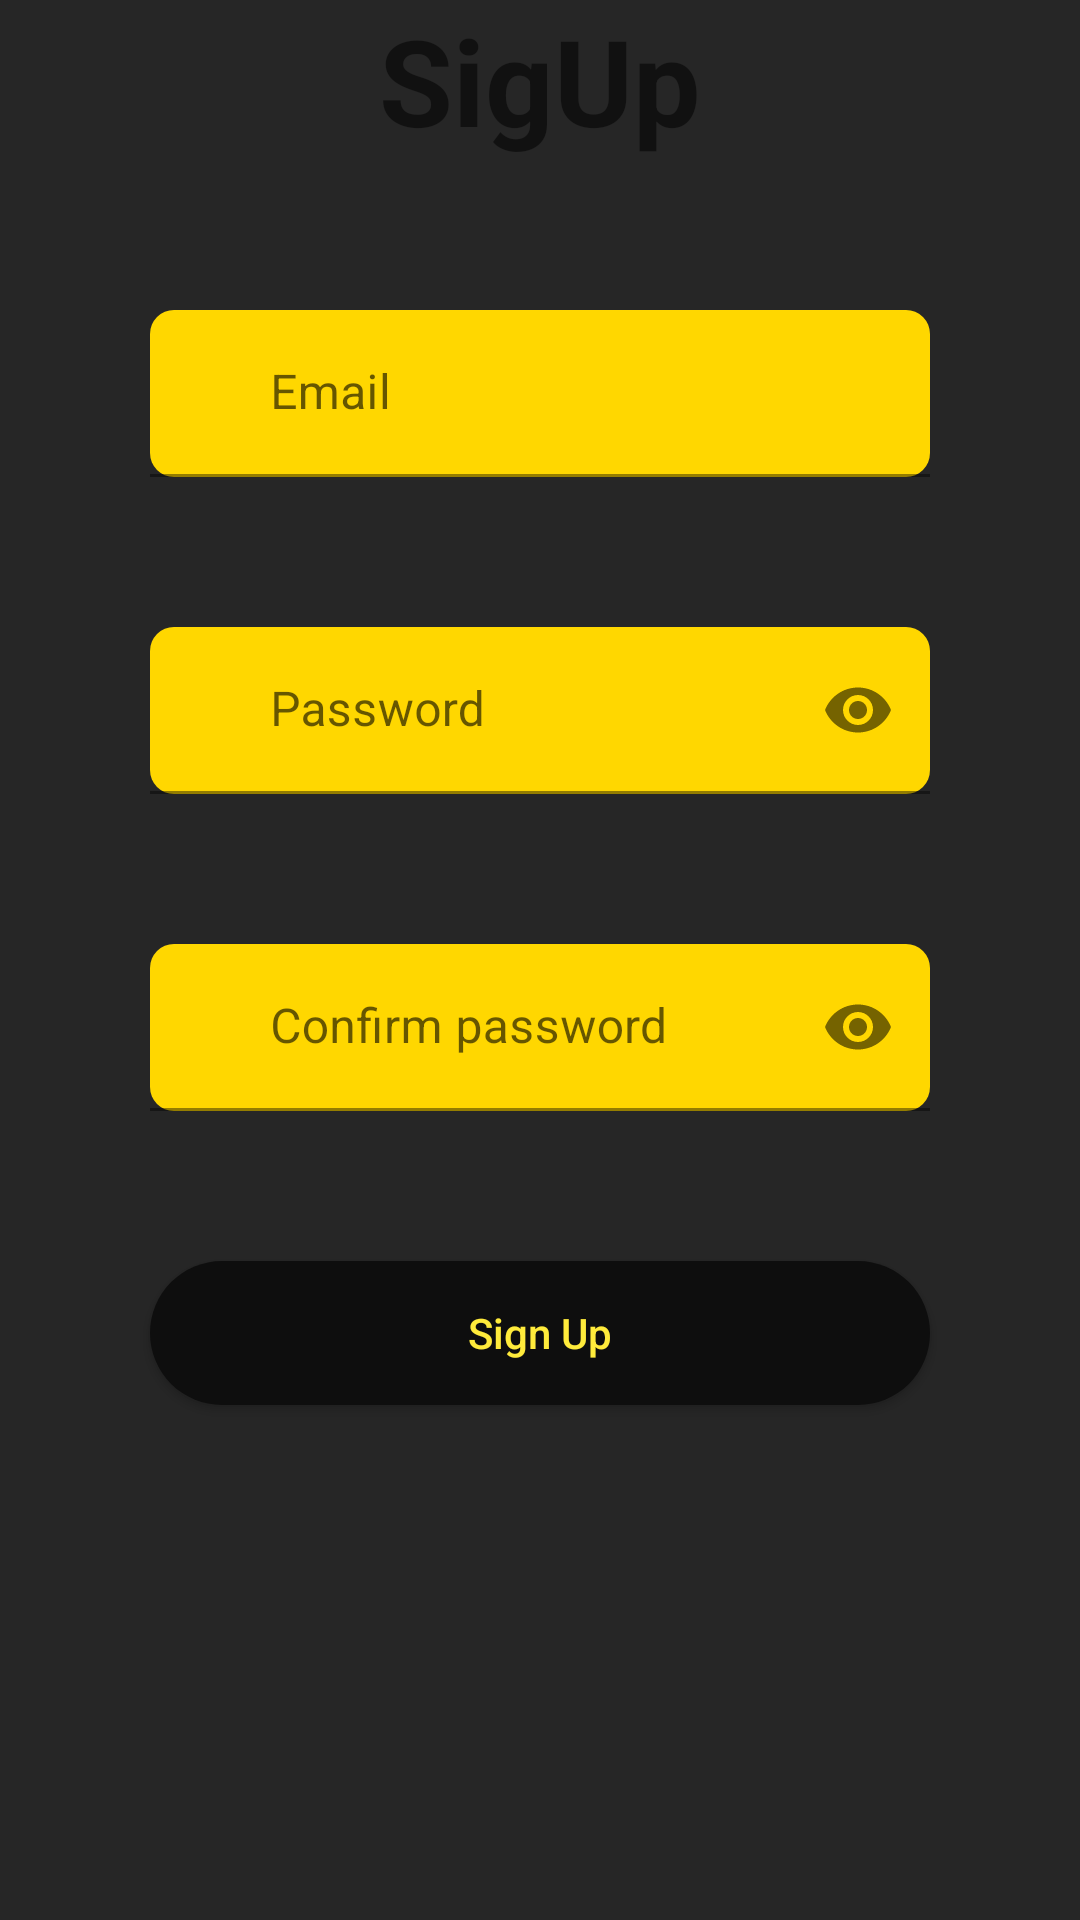

Here is an Android app screen rendered from its layout file. Give the layout XML and the strings, colors and styles it references.
<!-- AndroidManifest.xml: application theme Theme.SMusicPlayer -->
<!-- res/layout/activity_sign_up.xml -->
<?xml version="1.0" encoding="utf-8"?>
<androidx.constraintlayout.widget.ConstraintLayout xmlns:android="http://schemas.android.com/apk/res/android"
    xmlns:app="http://schemas.android.com/apk/res-auto"
    xmlns:tools="http://schemas.android.com/tools"
    android:layout_width="match_parent"
    android:layout_height="match_parent"
    android:background="@drawable/background"
    android:orientation="vertical"
    tools:context=".SignUpActivity">


    <TextView
        android:id="@+id/textView4"
        android:layout_width="wrap_content"
        android:layout_height="wrap_content"
        android:layout_marginTop="70dp"
        android:text="SigUp"
        android:textSize="40sp"
        android:textStyle="bold"
        app:layout_constraintBaseline_toTopOf="parent"
        app:layout_constraintEnd_toEndOf="parent"
        app:layout_constraintHorizontal_bias="0.5"
        app:layout_constraintStart_toStartOf="parent"
        tools:layout_editor_absoluteY="91dp" />


    <com.google.android.material.textfield.TextInputLayout
        android:id="@+id/textInputLayoutEmail"
        android:layout_width="match_parent"
        android:layout_height="wrap_content"
        android:layout_margin="50dp"
        android:layout_marginTop="92dp"
        android:background="@drawable/yellow_rounded"
        app:layout_constraintEnd_toEndOf="parent"
        app:layout_constraintHorizontal_bias="0.495"
        app:layout_constraintStart_toStartOf="parent"
        app:layout_constraintTop_toBottomOf="@+id/textView4"
        app:startIconDrawable="@drawable/ic_email">

        <com.google.android.material.textfield.TextInputEditText
            android:id="@+id/etEmail"
            android:paddingStart="40dp"
            android:layout_width="match_parent"
            android:layout_height="wrap_content"
            android:background="@color/transperent"
            android:hint="Email" />

    </com.google.android.material.textfield.TextInputLayout>

    <com.google.android.material.textfield.TextInputLayout
        android:id="@+id/textInputLayoutPassword"
        android:layout_width="match_parent"
        android:layout_height="wrap_content"
        android:layout_margin="50dp"
        android:background="@drawable/yellow_rounded"
        app:layout_constraintEnd_toEndOf="parent"
        app:layout_constraintStart_toStartOf="parent"
        app:layout_constraintTop_toBottomOf="@+id/textInputLayoutEmail"
        app:passwordToggleEnabled="true"
        app:startIconDrawable="@drawable/ic_show_password">

        <com.google.android.material.textfield.TextInputEditText
            android:id="@+id/etPassword"
            android:layout_width="match_parent"
            android:layout_height="wrap_content"
            android:background="@color/transperent"
            android:hint="Password"
            android:paddingStart="40dp"
            android:inputType="textPassword" />
    </com.google.android.material.textfield.TextInputLayout>


    <com.google.android.material.textfield.TextInputLayout
        android:id="@+id/textInputLayoutConfirmPassword"
        android:layout_width="match_parent"
        android:layout_height="wrap_content"
        android:layout_margin="50dp"
        android:background="@drawable/yellow_rounded"
        app:layout_constraintEnd_toEndOf="parent"
        app:layout_constraintStart_toStartOf="parent"
        app:layout_constraintTop_toBottomOf="@+id/textInputLayoutPassword"
        app:passwordToggleEnabled="true"
        app:startIconDrawable="@drawable/ic_show_password"
        >

        <com.google.android.material.textfield.TextInputEditText
            android:id="@+id/etConfirmPassword"
            android:layout_width="match_parent"
            android:layout_height="match_parent"
            android:paddingStart="40dp"
            android:background="@color/transperent"
            android:hint="Confirm password"
            android:inputType="textPassword" />

    </com.google.android.material.textfield.TextInputLayout>

    <androidx.appcompat.widget.AppCompatButton
        android:id="@+id/SignUpButton2"
        android:layout_width="match_parent"
        android:layout_height="wrap_content"
        android:layout_margin="50dp"
        android:layout_marginHorizontal="62dp"
        android:layout_marginTop="10dp"
        android:background="@drawable/btncolor"
        android:text="Sign Up"
        android:textAllCaps="false"
        android:textColor="#FFEB3B"
        app:layout_constraintTop_toBottomOf="@+id/textInputLayoutConfirmPassword" />


</androidx.constraintlayout.widget.ConstraintLayout>
<!-- resources referenced by this layout -->
<resources>
  <color name="transperent">#00FFFFFF</color>
  <!-- drawable background (drawable) -->
  <shape xmlns:android="http://schemas.android.com/apk/res/android"
      android:shape="rectangle">
  
      
      <solid android:color="#262626" />
      
  
  </shape>
  <!-- drawable btncolor (drawable) -->
  <?xml version="1.0" encoding="utf-8"?>
  <shape xmlns:android="http://schemas.android.com/apk/res/android">
      <solid android:color="#0E0E0E"/>
      <corners android:radius="50dp" />
  </shape>
  <!-- drawable yellow_rounded (drawable) -->
  <shape xmlns:android="http://schemas.android.com/apk/res/android"
      android:shape="rectangle">
      <solid android:color="#FFD700" /> 
      <corners android:radius="8dp" /> 
  </shape>
  <style name="Theme.SMusicPlayer" parent="Theme.MaterialComponents.DayNight.NoActionBar">
  
          
      </style>
</resources>
